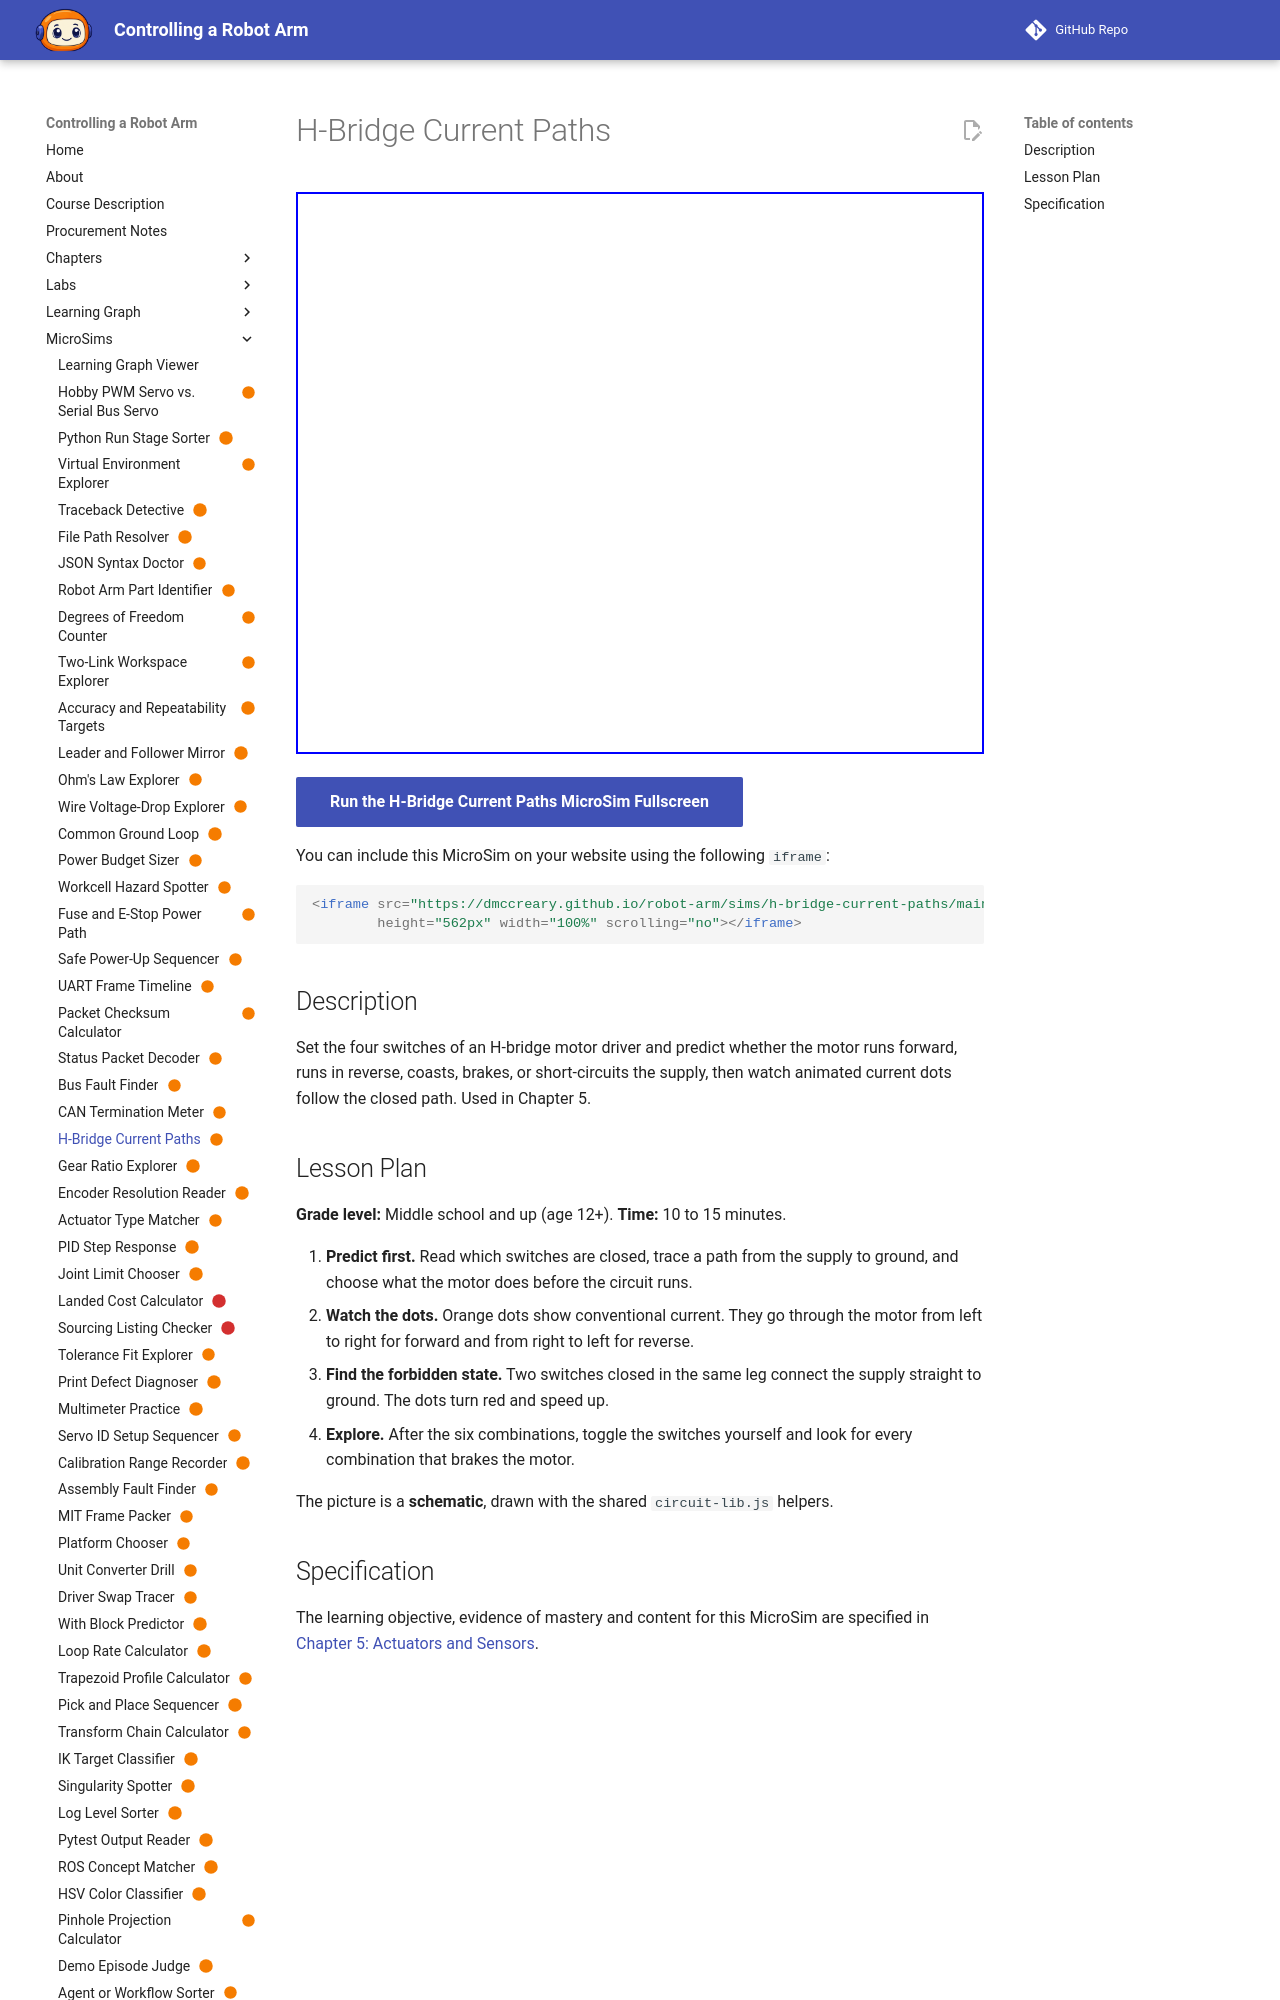

repository: dmccreary/robot-arm · page: sims/h-bridge-current-paths/index.html · generator: mkdocs

---
title: "H-Bridge Current Paths"
description: "Set the four switches of an H-bridge motor driver and predict whether the motor runs forward, runs in reverse, coasts, brakes, or short-circuits the supply, then watch animated current dots follow the closed path. Used in Chapter 5."
status: built
image: /sims/h-bridge-current-paths/h-bridge-current-paths.png
og:image: /sims/h-bridge-current-paths/h-bridge-current-paths.png
twitter:image: /sims/h-bridge-current-paths/h-bridge-current-paths.png
social:
   cards: false
---

# H-Bridge Current Paths

<iframe src="main.html" height="562px" width="100%" scrolling="no"></iframe>

[Run the H-Bridge Current Paths MicroSim Fullscreen](./main.html){ .md-button .md-button--primary }

You can include this MicroSim on your website using the following `iframe`:

```html
<iframe src="https://dmccreary.github.io/robot-arm/sims/h-bridge-current-paths/main.html"
        height="562px" width="100%" scrolling="no"></iframe>
```

## Description

Set the four switches of an H-bridge motor driver and predict whether the motor runs forward, runs in reverse, coasts, brakes, or short-circuits the supply, then watch animated current dots follow the closed path. Used in Chapter 5.
